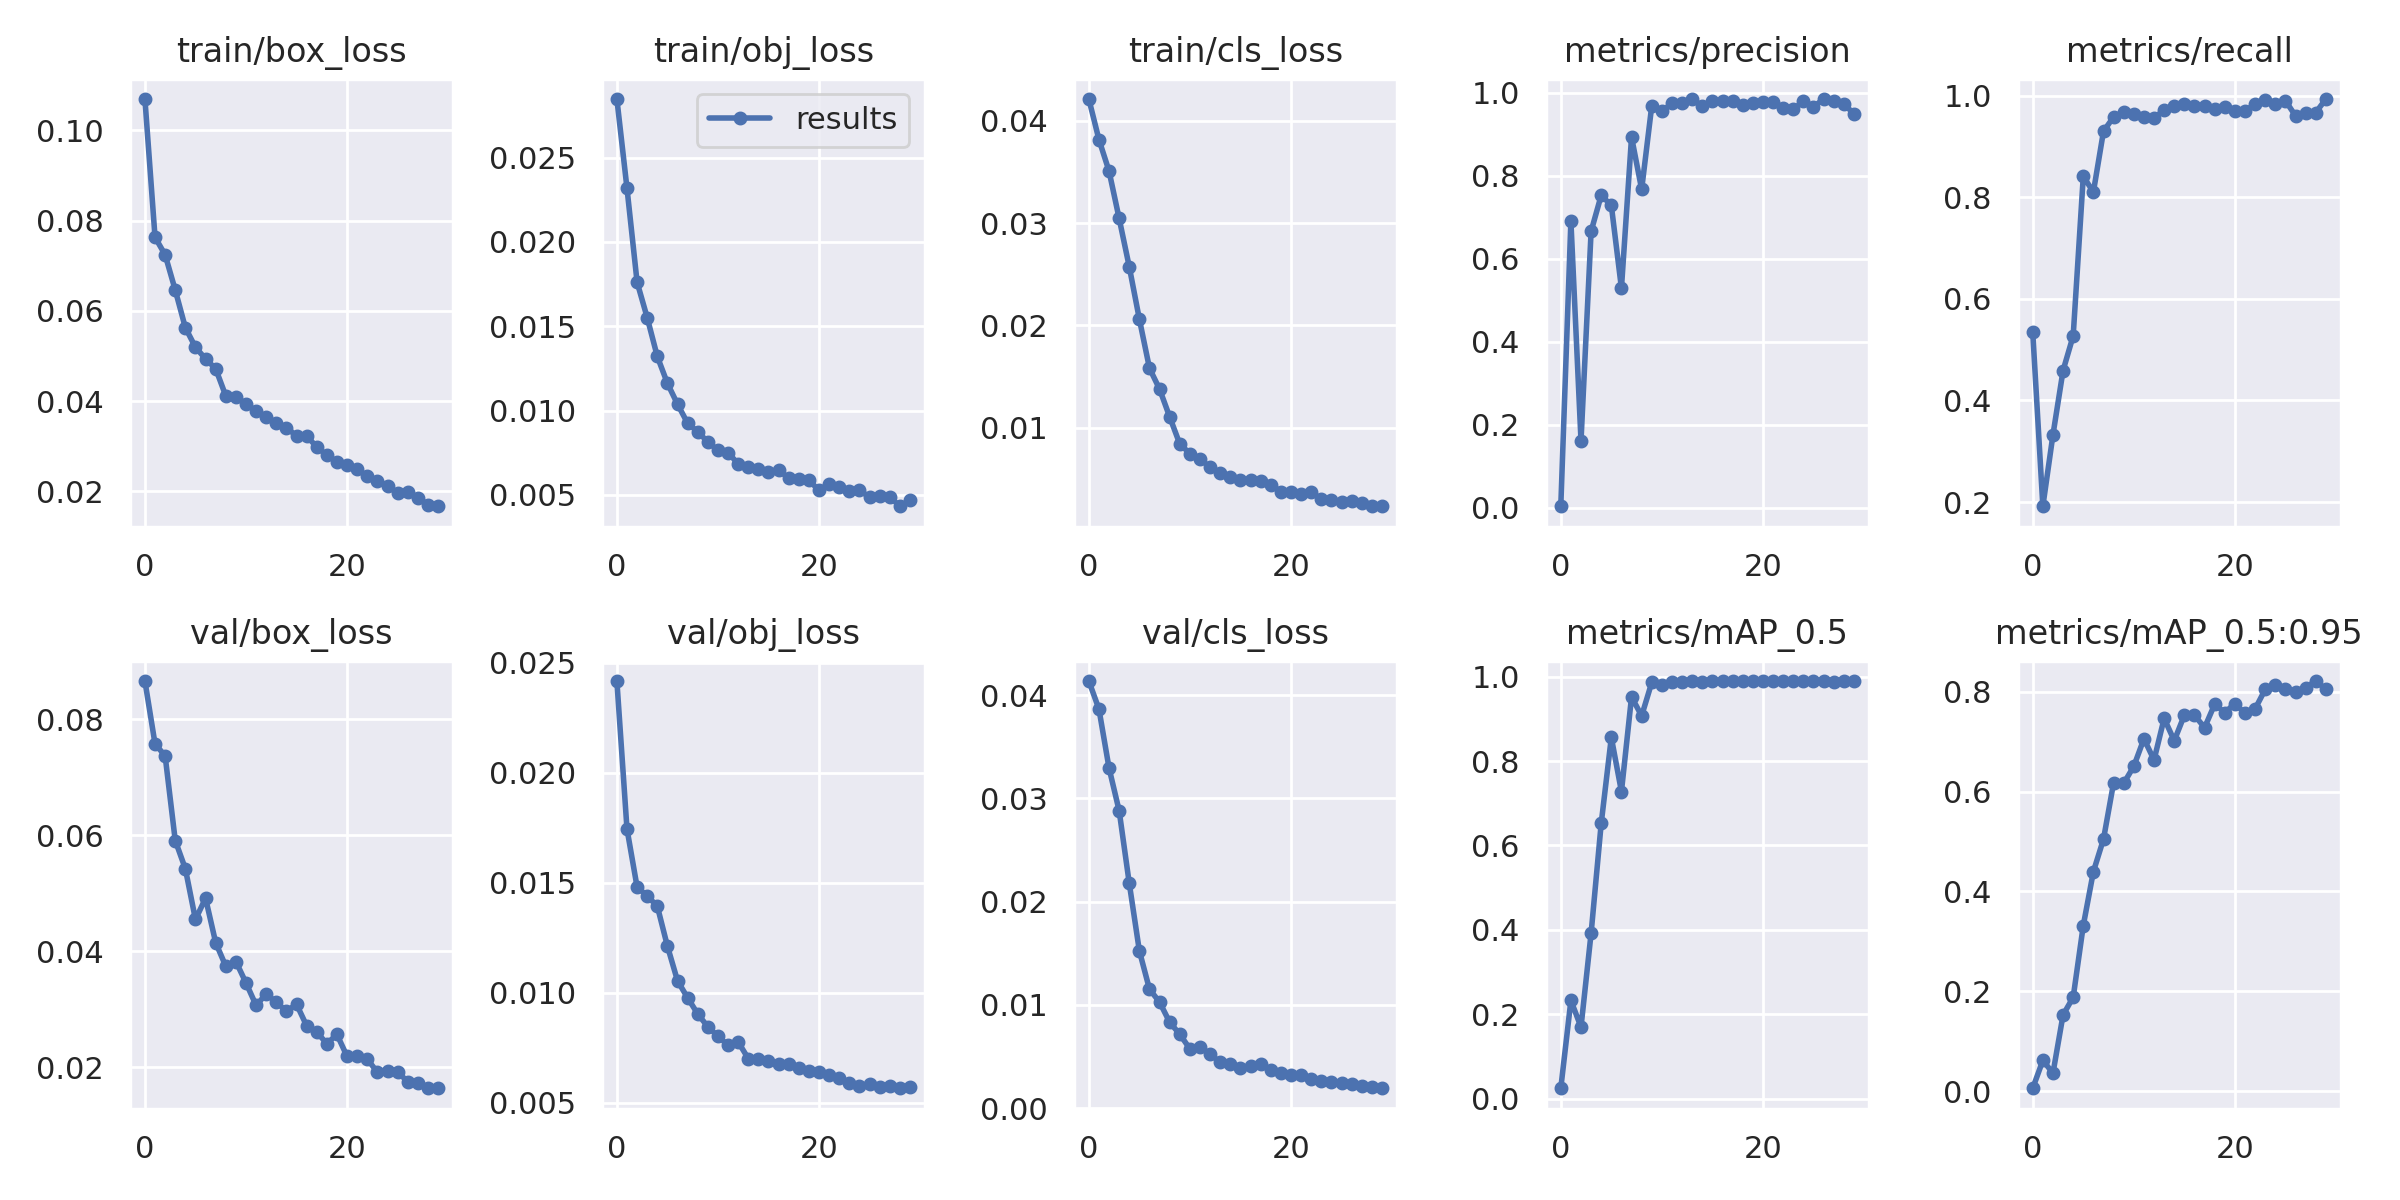

The file beside this chart, header and first rows:
epoch, train/box_loss, train/obj_loss, train/cls_loss, metrics/precision, metrics/recall, metrics/mAP_0.5, metrics/mAP_0.5:0.95, val/box_loss, val/obj_loss, val/cls_loss, x/lr0, x/lr1, x/lr2
0, 0.107, 0.02847, 0.04215, 0.003268, 0.534, 0.02444, 0.005943, 0.08659, 0.02416, 0.04137, 0.07071, 0.003254, 0.003254
1, 0.07632, 0.02318, 0.03818, 0.6906, 0.1917, 0.2326, 0.06174, 0.07577, 0.01744, 0.03865, 0.0405, 0.00637, 0.00637
2, 0.07243, 0.01761, 0.03509, 0.1613, 0.3324, 0.1694, 0.03614, 0.07369, 0.0148, 0.03294, 0.01006, 0.009266, 0.009266
3, 0.06461, 0.01551, 0.03046, 0.666, 0.4588, 0.3921, 0.1528, 0.05911, 0.01439, 0.02881, 0.00901, 0.00901, 0.00901
4, 0.05627, 0.01321, 0.02573, 0.753, 0.5271, 0.6524, 0.188, 0.05425, 0.01393, 0.02178, 0.00901, 0.00901, 0.00901
5, 0.05193, 0.01162, 0.0206, 0.7284, 0.8409, 0.856, 0.3318, 0.0455, 0.01211, 0.01523, 0.00868, 0.00868, 0.00868
6, 0.04936, 0.01038, 0.0158, 0.5289, 0.8101, 0.7277, 0.4397, 0.04917, 0.01053, 0.01153, 0.00835, 0.00835, 0.00835
7, 0.04717, 0.00925, 0.01376, 0.8933, 0.9298, 0.952, 0.5047, 0.04152, 0.009761, 0.01028, 0.00802, 0.00802, 0.00802
8, 0.04115, 0.008745, 0.01104, 0.7672, 0.9577, 0.9072, 0.6177, 0.03744, 0.009026, 0.008327, 0.00769, 0.00769, 0.00769
9, 0.0409, 0.008143, 0.008384, 0.9686, 0.9675, 0.9863, 0.6166, 0.03826, 0.008445, 0.007163, 0.00736, 0.00736, 0.00736
10, 0.03934, 0.007645, 0.007456, 0.9556, 0.9634, 0.9794, 0.6507, 0.03458, 0.008017, 0.005751, 0.00703, 0.00703, 0.00703
11, 0.03782, 0.007513, 0.00692, 0.9742, 0.9575, 0.9877, 0.7057, 0.0307, 0.007605, 0.005908, 0.0067, 0.0067, 0.0067
12, 0.03638, 0.006835, 0.006106, 0.9745, 0.9563, 0.9874, 0.6633, 0.03266, 0.007755, 0.005247, 0.00637, 0.00637, 0.00637
13, 0.03505, 0.006634, 0.005542, 0.9842, 0.9708, 0.9887, 0.7465, 0.03125, 0.006999, 0.004437, 0.00604, 0.00604, 0.00604
14, 0.03409, 0.00656, 0.0052, 0.9684, 0.9794, 0.9876, 0.7019, 0.0297, 0.006996, 0.004263, 0.00571, 0.00571, 0.00571
15, 0.03227, 0.006375, 0.004877, 0.9797, 0.9825, 0.9897, 0.7531, 0.0309, 0.006894, 0.003883, 0.00538, 0.00538, 0.00538
16, 0.03225, 0.006467, 0.004892, 0.9811, 0.9786, 0.989, 0.753, 0.02719, 0.006752, 0.00407, 0.00505, 0.00505, 0.00505
17, 0.02983, 0.005995, 0.004775, 0.9804, 0.9792, 0.9894, 0.728, 0.02609, 0.00676, 0.004251, 0.00472, 0.00472, 0.00472
18, 0.02801, 0.005957, 0.00441, 0.9712, 0.9729, 0.9888, 0.7749, 0.02411, 0.006552, 0.003699, 0.00439, 0.00439, 0.00439
19, 0.02653, 0.005871, 0.003724, 0.9745, 0.9771, 0.9894, 0.7583, 0.02569, 0.006441, 0.003409, 0.00406, 0.00406, 0.00406
20, 0.02573, 0.005264, 0.003736, 0.9769, 0.9701, 0.989, 0.7761, 0.02191, 0.006381, 0.003221, 0.00373, 0.00373, 0.00373
21, 0.02491, 0.005669, 0.003487, 0.977, 0.9697, 0.9891, 0.7569, 0.02196, 0.00624, 0.003194, 0.0034, 0.0034, 0.0034
22, 0.0233, 0.00549, 0.003662, 0.9628, 0.9831, 0.9889, 0.7657, 0.02144, 0.006115, 0.002843, 0.00307, 0.00307, 0.00307
23, 0.02236, 0.00521, 0.003001, 0.96, 0.9904, 0.9891, 0.8046, 0.01918, 0.005876, 0.002623, 0.00274, 0.00274, 0.00274
24, 0.02113, 0.005276, 0.002948, 0.9798, 0.9831, 0.9892, 0.8139, 0.0194, 0.005738, 0.00258, 0.00241, 0.00241, 0.00241
25, 0.0196, 0.004864, 0.002674, 0.966, 0.9897, 0.9889, 0.805, 0.0193, 0.005858, 0.002437, 0.00208, 0.00208, 0.00208
26, 0.01977, 0.004914, 0.002788, 0.9849, 0.96, 0.9887, 0.7986, 0.01751, 0.005727, 0.002338, 0.00175, 0.00175, 0.00175
27, 0.01856, 0.004889, 0.002607, 0.9806, 0.9648, 0.9883, 0.8083, 0.01727, 0.00573, 0.002166, 0.00142, 0.00142, 0.00142
28, 0.01705, 0.004327, 0.002338, 0.9736, 0.9664, 0.9887, 0.8214, 0.01649, 0.005649, 0.002025, 0.00109, 0.00109, 0.00109
29, 0.01667, 0.004675, 0.002297, 0.949, 0.9931, 0.9886, 0.805, 0.01642, 0.005717, 0.001938, 0.00076, 0.00076, 0.00076
